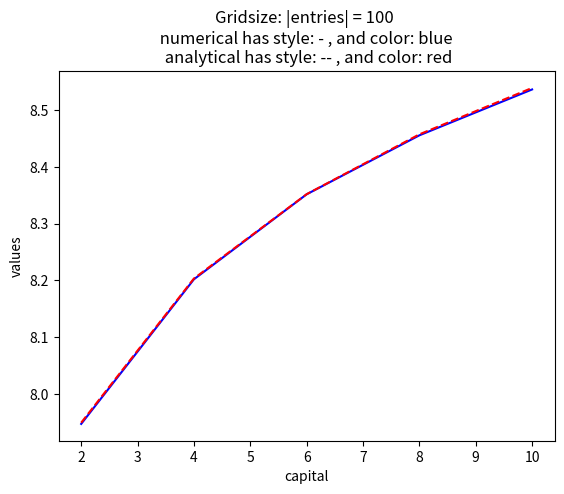
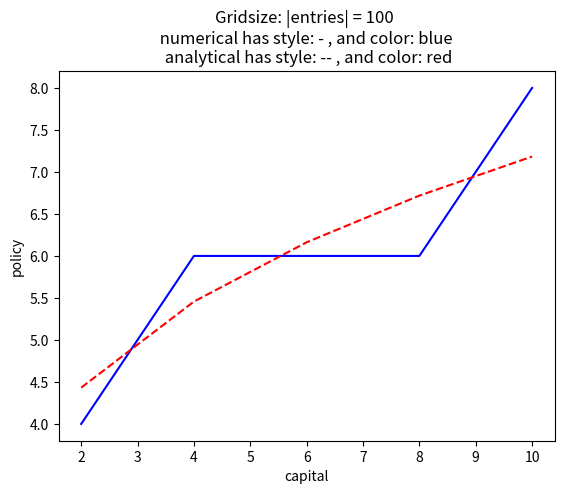
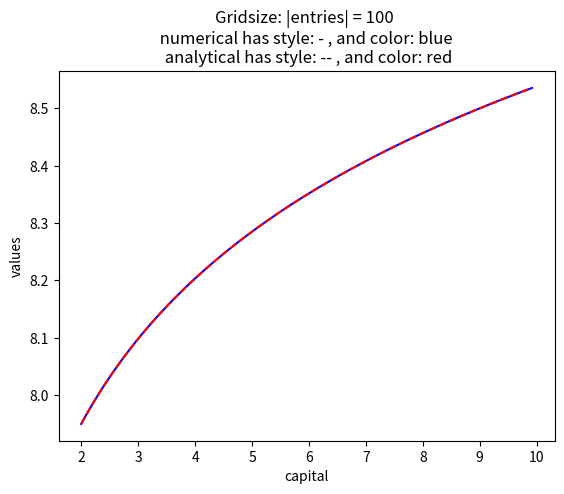
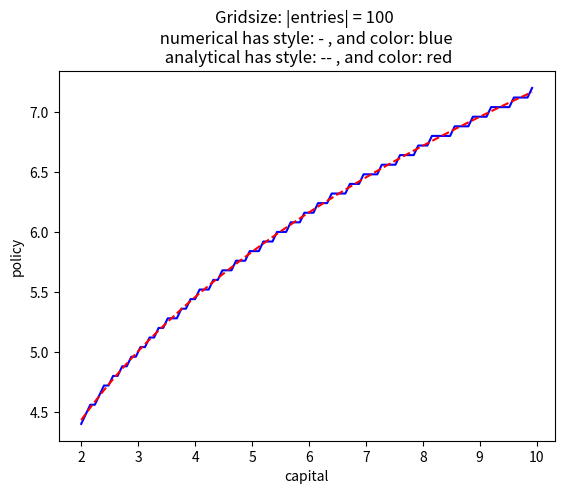

Reproduce these figures in Python, in order.
import matplotlib
import numpy as np
import math as math
import matplotlib.pyplot as plt

# The computation for Gridsize = 1000 takes depending on the available computing power 60 sek and longer.
# If you want this program to compute and plot the numerical solutions for Gridsize = 1000 set the following variable to 'True

do_computation_for_gridsize_1000 = False

def value_function_analytical(A,B, Kapital_Grid):
    v = np.array([0.]*Kapital_Grid.size)
    for i in list(range(0,Kapital_Grid.size)):
        v[i] = v_analytical(Kapital_Grid[i],A,B)
    return(v)

def policy_function_analytical(alpha,beta,A,Kapital_Grid):
    v = np.array([0.]*Kapital_Grid.size)
    for i in list(range(0,Kapital_Grid.size)):
        v[i] = (Kapital_Grid[i] ** alpha) * beta * alpha * A
    return(v)

def policy_function_from_policy_index(policy_index,Kapital_Grid):
    policy_function = np.array([0.]*Kapital_Grid.size)
    for i in list(range(0,policy_function.size)):
        policy_function[i] = Kapital_Grid[int(policy_index[i])]
    return(policy_function)
        

def value_function_iteration(alpha, beta, technology, Kapital_Grid,tolerance):
    difference = 2 * tolerance
    lenght_of_grid = Kapital_Grid.size
    v = np.array([0.]*lenght_of_grid)              # vector in which we safe the current itteration
    v_prime = np.array([0.]*lenght_of_grid)        # vector in which we safe the previous itteration
    Dummy = np.array([0.]*lenght_of_grid)
    policy_index = np.array([0.]*lenght_of_grid)
    while difference > tolerance:                                                             # we iterate as long we are above the tolerance epsilon
        for k in list(range(0,Kapital_Grid.size)):                                          # for each possible kapital value 'Capital(k)' we compute the v_n+1(k) (which is v_prime here)
            for j in list(range(0,Kapital_Grid.size)):                                      # in order to do that we need to find the maximum of the term in the next line
                if(Kapital_Grid[j] < f(Kapital_Grid[k])):                                   # for those 'capital(k)' that are smaller than f(capital(k)) otherwise the log is not defined
                    Dummy[j] = math.log(technology(Kapital_Grid[k])-Kapital_Grid[j]) + beta * v[j]
                else: Dummy[j] = None
            
            v_prime[k] = np.max(Dummy)#These lines are just technical stuff. could probably be done more compactly.
            policy_index[k] = np.argmax(Dummy)
        difference = np.max(np.absolute(v-v_prime))     # We update the difference to check later if we need to stop the loop
    
        for k in list(range(0,v.size)):         # Here we set the values of v equal to the values of v_prime
            v[k] = v_prime[k]                   # v = v_prime does not work because v and v_prime are pointers (I think)
        #l= l +1                                # we do that because we need 'v_n' = v to compute 'v_n+1' = v_prime in the next iteration
    return([v,policy_index])                          # the policy function that is returned here does not give you for capital 'k' capital 'k_prime'
                                                # instead it takes as an input the index of 'k' (in Kapital_Grid) and as output it gives you the index of 'k_prime' 
    
def find_optimal_path(k_0,n,policy_index,Kapital_Grid):   # k_0 must be the index of the start capital!
    path_index = np.array([0.]*n)
    path_index[0] = k_0
    
    for i in list(range(1,n)):                            # We first write the indexes of the optimal path into path_index
        path_index[i]=policy_index[int(path_index[i-1])]
    for i in list(range(1,n)):                            # then we 'translate' the indexes into the corresponding values
        path_index[i] = Kapital_Grid[int(path_index[i])]       
    return(path_index)





def v_analytical(k,A,B):
    return (A + B * math.log(k))



Kapital_Grid = np.arange(2,12,2)         # the discrete grid for capital values with 10 entries
Kapital_Grid_100 = np.arange(2,10,0.08)  # the discrete grid for capital values with 100 entries
Kapital_Grid_1000 = np.arange(2,10,0.008)
epsilon = 10**(-6)           # variables as stated in the exercise
alpha = 0.3
beta = 0.6
A = 20
n = 20 + 1                  # number of steps of optimal kapital path to be plotted
k_0 = 0                     # The index of the initial kapital in the Kapital_Grid, for which optimal path should be determined
alpha_0 = (math.log(A * (1 - alpha * beta))) / (1 - beta) + (beta * alpha * math.log(alpha * beta * A)) / ((1 - beta)*(1 - alpha * beta))
alpha_1 = (alpha) / (1 - alpha * beta)



def f(x):                    # the production function as stated in the exercise
    return A*(x ** alpha)
    
def u(c):                    # the ustility function as stated in the exercise
    return math.log(c)
    
difference = 2 * epsilon     # variable to keep track of distance between v and v_prime

l = 0 # running index

[value_function_n,policy_index_n] = value_function_iteration(alpha,beta,f,Kapital_Grid,epsilon)

value_function_a = value_function_analytical(alpha_0,alpha_1,Kapital_Grid)

policy_function_a = policy_function_analytical(alpha,beta,A,Kapital_Grid)

policy_function_n = policy_function_from_policy_index(policy_index_n,Kapital_Grid)


 



fig, ax = plt.subplots()
ax.plot(Kapital_Grid,value_function_n,'-',color = 'b')
ax.plot(Kapital_Grid,value_function_a,'--',color = 'r')

ax.set(xlabel='capital', ylabel='values',
       title='Gridsize: |entries| = 100 \n numerical has style: - , and color: blue \n analytical has style: -- , and color: red')
ax.grid

fig2, ax2 = plt.subplots()
ax2.plot(Kapital_Grid,policy_function_n,'-',color = 'b')
ax2.plot(Kapital_Grid,policy_function_a,'--',color = 'r')

ax2.set(xlabel='capital', ylabel='policy',
       title='Gridsize: |entries| = 100 \n numerical has style: - , and color: blue \n analytical has style: -- , and color: red')
ax2.grid

[value_function_n_100,policy_index_n_100] = value_function_iteration(alpha,beta,f,Kapital_Grid_100,epsilon)

value_function_a_100 = value_function_analytical(alpha_0,alpha_1,Kapital_Grid_100)

policy_function_a_100 = policy_function_analytical(alpha,beta,A,Kapital_Grid_100)

policy_function_n_100 = policy_function_from_policy_index(policy_index_n_100,Kapital_Grid_100)

optimal_path_100 = find_optimal_path(k_0,n,policy_index_n_100,Kapital_Grid_100)

fig_100, ax_100 = plt.subplots()
ax_100.plot(Kapital_Grid_100,value_function_n_100,'-',color = 'b')
ax_100.plot(Kapital_Grid_100,value_function_a_100,'--',color = 'r')

ax_100.set(xlabel='capital', ylabel='values',
       title='Gridsize: |entries| = 100 \n numerical has style: - , and color: blue \n analytical has style: -- , and color: red')
ax_100.grid

fig2_100, ax2_100 = plt.subplots()
ax2_100.plot(Kapital_Grid_100,policy_function_n_100,'-',color = 'b')
ax2_100.plot(Kapital_Grid_100,policy_function_a_100,'--',color = 'r')

ax2_100.set(xlabel='capital', ylabel='policy',
       title='Gridsize: |entries| = 100 \n numerical has style: - , and color: blue \n analytical has style: -- , and color: red')
ax2_100.grid

if do_computation_for_gridsize_1000:

    [value_function_n_1000,policy_index_n_1000] = value_function_iteration(alpha,beta,f,Kapital_Grid_1000,epsilon)

    value_function_a_1000 = value_function_analytical(alpha_0,alpha_1,Kapital_Grid_1000)

    policy_function_a_1000 = policy_function_analytical(alpha,beta,A,Kapital_Grid_1000)

    policy_function_n_1000 = policy_function_from_policy_index(policy_index_n_1000,Kapital_Grid_1000)

    optimal_path_1000 = find_optimal_path(k_0,n,policy_index_n_1000,Kapital_Grid_1000)

    fig_1000, ax_1000 = plt.subplots()
    ax_1000.plot(Kapital_Grid_1000,value_function_n_1000,'-',color = 'b')
    ax_1000.plot(Kapital_Grid_1000,value_function_a_1000,'--',color = 'r')

    ax_1000.set(xlabel='capital', ylabel='values',
       title='Gridsize: |entries| = 1000 \n numerical has style: - , and color: blue \n analytical has style: -- , and color: red')
    ax_1000.grid

    fig2_1000, ax2_1000 = plt.subplots()
    ax2_1000.plot(Kapital_Grid_1000,policy_function_n_1000,'-',color = 'b')
    ax2_1000.plot(Kapital_Grid_1000,policy_function_a_1000,'--',color = 'r')

    ax2_1000.set(xlabel='capital', ylabel='policy',
       title='Gridsize: |entries| = 1000 \n numerical has style: - , and color: blue \n analytical has style: -- , and color: red')
    ax2_1000.grid

    fig3 , ax3 = plt.subplots()
    ax3.plot(list(range(0,n)),optimal_path_100,'-', color = 'b')  
    ax3.set(ylabel = 'next period capital', xlabel = 'this period capital', title = 'Optimal capital sequence k_t, t \in {0,20}' )

plt.show()



print(value_function_n)
print("Done")
    

    
   
   
        